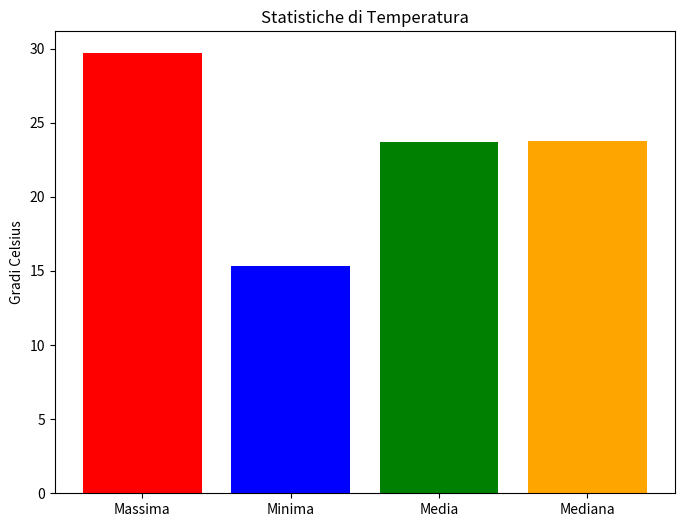

Python code for this plot:
import pandas as pd
import numpy as np
import matplotlib.pyplot as plt

# Genera un dataset con temperature casuali per 30 giorni
np.random.seed(0)  # Per risultati riproducibili
temperature_data = np.random.uniform(low=15, high=30, size=30)  # Temperature casuali tra 15 e 30 gradi
df = pd.DataFrame(temperature_data, columns=["Temperature"])

# Calcola le statistiche richieste
temp_max = df["Temperature"].max()
temp_min = df["Temperature"].min()
temp_mean = df["Temperature"].mean()
temp_median = df["Temperature"].median()

# Stampa i risultati
print("Temperatura massima:", temp_max)
print("Temperatura minima:", temp_min)
print("Temperatura media:", temp_mean)
print("Mediana delle temperature:", temp_median)

# Crea un grafico a barre per mostrare le statistiche
labels = ['Massima', 'Minima', 'Media', 'Mediana']
values = [temp_max, temp_min, temp_mean, temp_median]

plt.figure(figsize=(8, 6))
plt.bar(labels, values, color=['red', 'blue', 'green', 'orange'])
plt.title("Statistiche di Temperatura")
plt.ylabel("Gradi Celsius")
plt.show()
